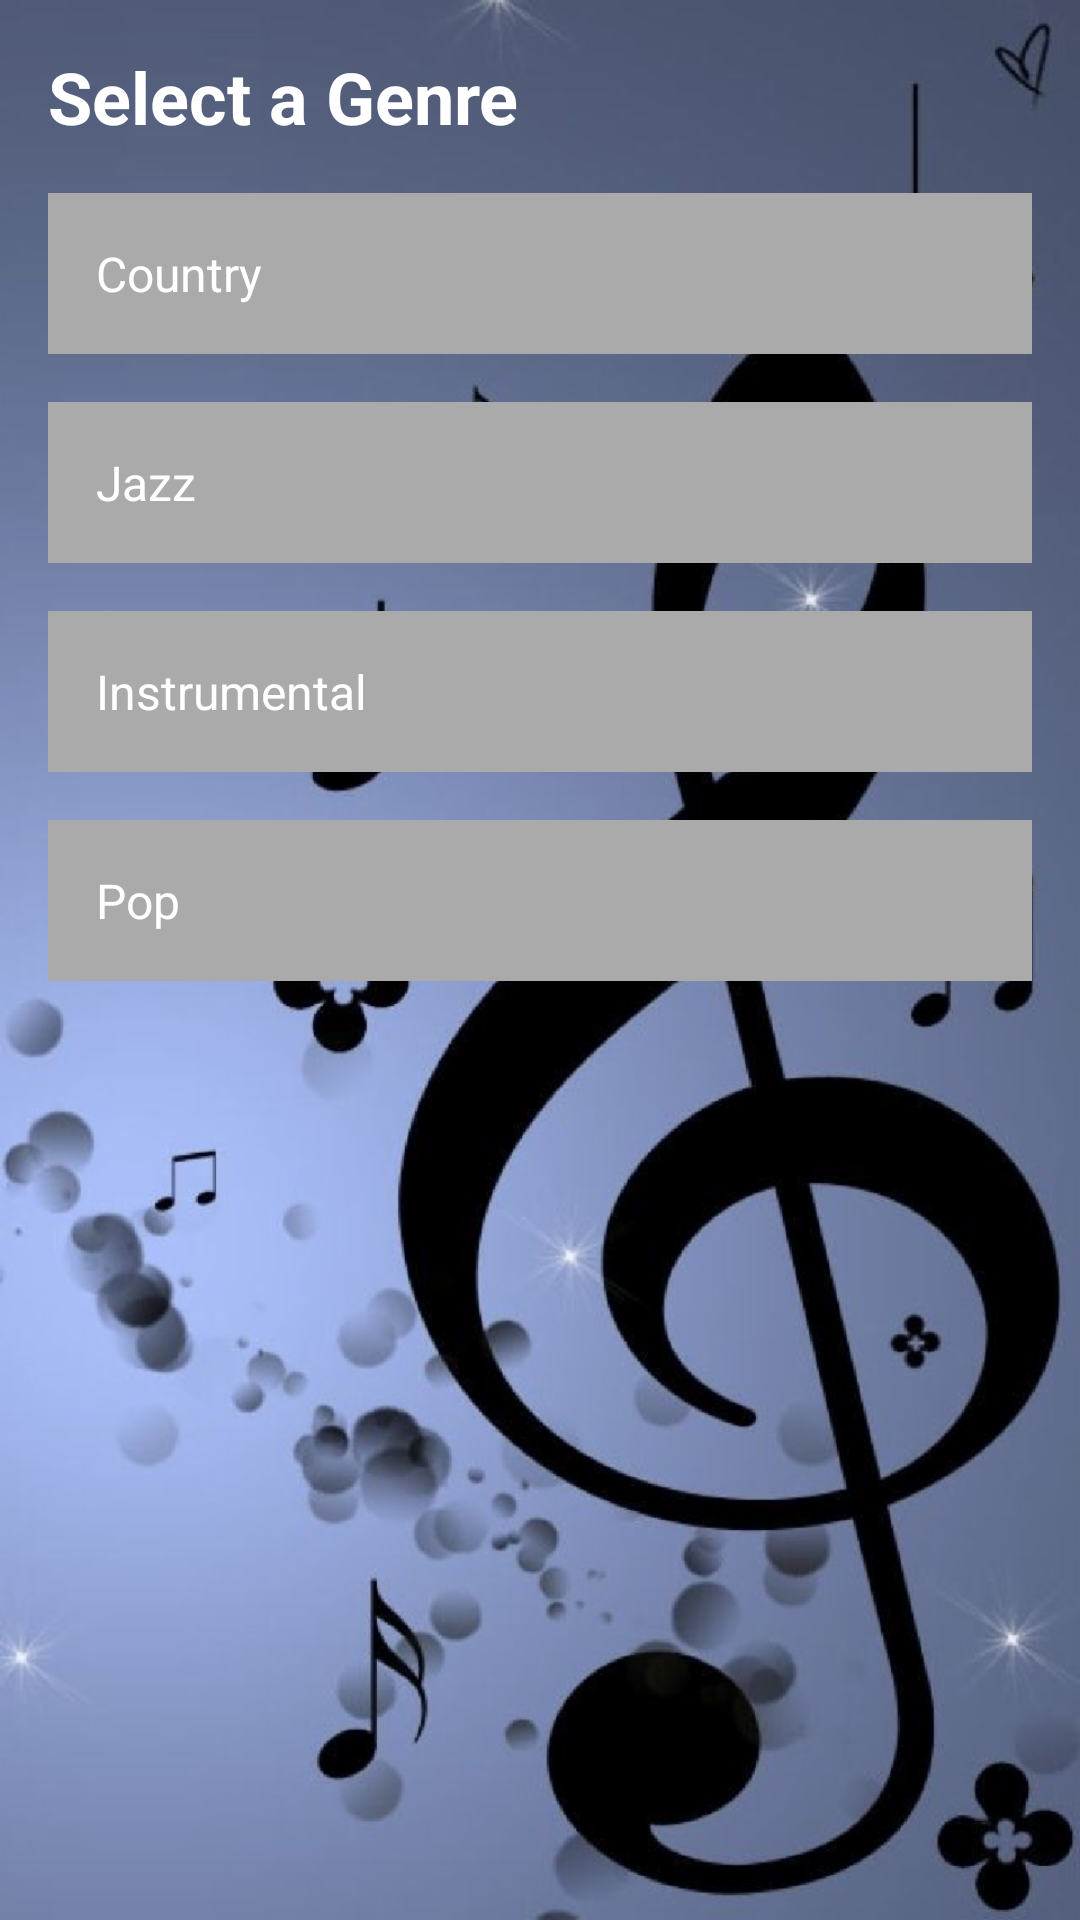

Android layout source for this screen:
<!-- AndroidManifest.xml: application theme AppTheme -->
<!-- res/layout/activity_main.xml -->
<?xml version="1.0" encoding="utf-8"?>
<ScrollView xmlns:android="http://schemas.android.com/apk/res/android"
    xmlns:tools="http://schemas.android.com/tools"
    android:layout_width="match_parent"
    android:layout_height="match_parent"
    android:background="@drawable/backg">

    <LinearLayout
        android:layout_width="match_parent"
        android:layout_height="wrap_content"
        android:orientation="vertical"
        tools:context="com.example.android.musicapp.MainActivity">

        <TextView
            android:id="@+id/selection"
            style="@style/selection"
            android:layout_width="match_parent"
            android:layout_height="wrap_content"
            android:layout_alignParentTop="true"
            android:text="@string/select" />
        />

        <LinearLayout
            android:layout_width="match_parent"
            android:layout_height="wrap_content"
            android:orientation="vertical">

            <TextView
                android:id="@+id/Country"
                style="@style/category"
                android:background="@color/colorPrimary"
                android:text="@string/country" />

            <TextView
                android:id="@+id/Instrumental"
                style="@style/category"
                android:background="@color/colorPrimary"
                android:text="@string/jazz" />

            <TextView
                android:id="@+id/Jazz"
                style="@style/category"
                android:background="@color/colorPrimary"
                android:text="@string/instrumental" />

            <TextView
                android:id="@+id/Pop"
                style="@style/category"
                android:background="@color/colorPrimary"
                android:text="@string/pop" />
        </LinearLayout>
    </LinearLayout>
</ScrollView>
<!-- resources referenced by this layout -->
<resources>
  <color name="colorPrimary">#AAAAAA</color>
  <!-- drawable backg: jpg bitmap (drawable, 45711 bytes) -->
  <string name="country">Country</string>
  <string name="instrumental">Instrumental</string>
  <string name="jazz">Jazz</string>
  <string name="pop">Pop</string>
  <string name="select">Select a Genre</string>
  <style name="category">
          <item name="android:layout_width">match_parent</item>
          <item name="android:layout_height">wrap_content</item>
          <item name="android:gravity">center_vertical</item>
          <item name="android:padding">@dimen/song_list_margins</item>
          <item name="android:layout_marginLeft">@dimen/song_list_margins</item>
          <item name="android:layout_marginRight">@dimen/song_list_margins</item>
          <item name="android:layout_marginBottom">@dimen/song_list_margins</item>
          <item name="android:textColor">@android:color/white</item>
          <item name="android:textSize">@dimen/category</item>
      </style>
  <style name="selection">
          <item name="android:layout_width">match_parent</item>
          <item name="android:layout_height">wrap_content</item>
          <item name="android:gravity">center_vertical</item>
          <item name="android:padding">@dimen/song_list_margins</item>
          <item name="android:textColor">@android:color/white</item>
          <item name="android:textStyle">bold</item>
          <item name="android:textSize">@dimen/selection</item>
      </style>
  <style name="AppTheme" parent="Theme.AppCompat.Light.DarkActionBar">
          <item name="colorPrimary">@color/colorPrimary</item>
          <item name="colorPrimaryDark">@color/colorPrimaryDark</item>
          <item name="colorAccent">@color/colorAccent</item>
      </style>
  <dimen name="song_list_margins">16dp</dimen>
  <dimen name="category">16sp</dimen>
  <dimen name="selection">24sp</dimen>
  <color name="colorPrimaryDark">#BB9CBA</color>
  <color name="colorAccent">#AAAAAA</color>
</resources>
